Image classification data set "data" (Yashdot2005/VisionGuard on GitHub). Class labels (2): defective, normal.

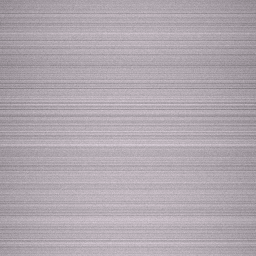
Label: normal

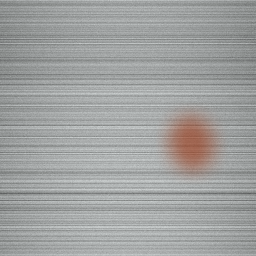
Label: defective

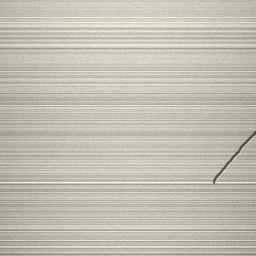
Label: defective

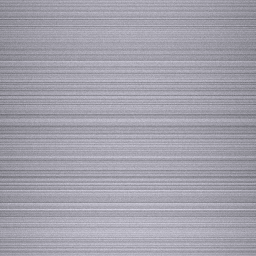
Label: normal

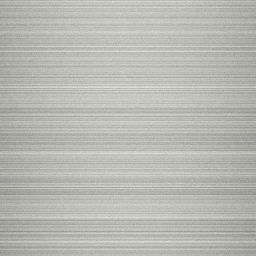
Label: normal

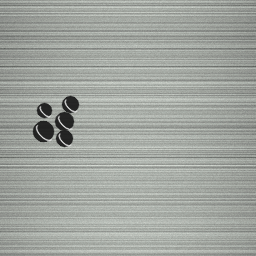
Label: defective
